Run: headless pygame with SDL's dummy video driver; simulated clock (each Clock.tick advances the game by its frame time, no real sleeping); random seed 0; keys injected as events and as key.get_pressed() state; mouse plan: one left click at the window centre at the start of phase 2, then a move to the lower-right quarter at the start of phase 3.
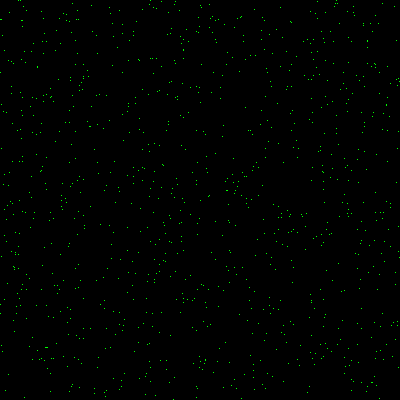
Frame 1 of 4 · flips 1–60 · no input
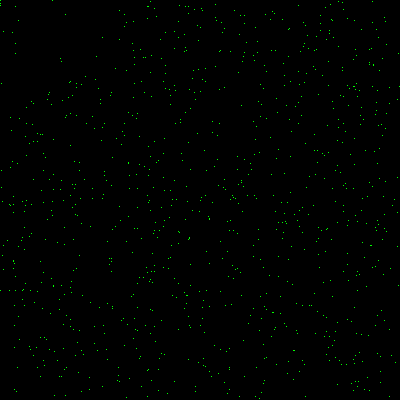
Frame 2 of 4 · flips 61–180 · clicked the window centre · tapped SPACE, RETURN · held RIGHT (→), D
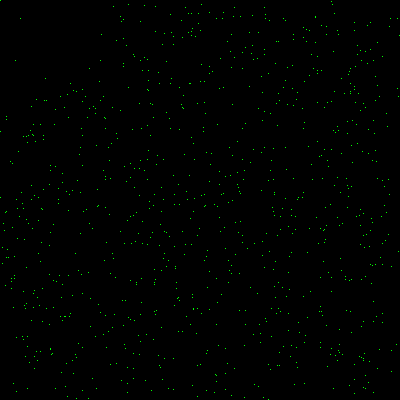
Frame 3 of 4 · flips 181–300 · moved the mouse to the lower-right quarter · held DOWN (↓), S
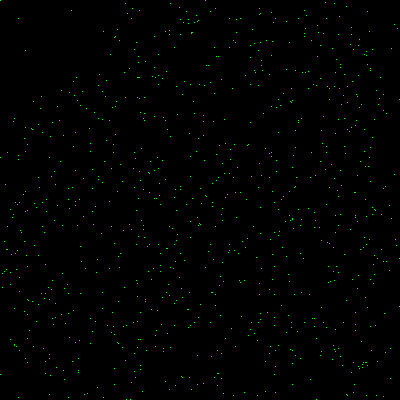
Frame 4 of 4 · flips 301–420 · held LEFT (←), A, UP (↑), W

The pygame program that drew these frames:

import pygame, random, math
 
# Initialize the game engine
pygame.init()
 
# Define the colors we will use in RGB format
black = (0, 0, 0)
white = (255,255,255)
# Set the height and width of the screen
size = [400, 400]
screen = pygame.display.set_mode(size)
 
pygame.display.set_caption("Ants Sim")
clock = pygame.time.Clock() 

# Create list of ants
ants = []
ants.append([200,200])
for i in range(1000):
    ants.append([random.randrange(0,400), random.randrange(0, 400   )])

# Create list of balls (attracting balls)
balls = []
# for i in range(10):
#     balls.append([random.randrange(0,400), random.randrange(0,400)])

def move_ant_to(ant, pos):
    ant[0] += pos[0]
    ant[1] += pos[1]

def get_distance(origin, destination):
    x = origin[0] - destination[0]
    y = origin[1] - destination[1]
    return math.sqrt(x*x + y*y)

def attract(ant, attract_pos):
    k = random.choice(legit_moves(ant, attract_pos))
    if len(k) > 0:
        ant[0] += k[0]
        ant[1] += k[1]
    else:
        pass

def legit_moves(ant, attract_pos):
    movelist = [[1, 0], [-1, 0], [0, 1], [0, -1], [1, 1], [-1, -1], [-1, 1], [1, -1]]
    possible_moves = list()

    for move in movelist:
        if get_distance((move[0] + ant[0], move[1] + ant[1]),(attract_pos[0], attract_pos[1])) < get_distance(ant, (attract_pos[0],attract_pos[1])):
            possible_moves.append(move)
        else:
            pass
    return possible_moves

queue = 0
# Loop until the user clicks the close button.
done = False
while not done: 
    for event in pygame.event.get():
        if event.type == pygame.QUIT:
            done = True
        elif event.type == pygame.MOUSEBUTTONDOWN:
            if len(balls) < 3:
                balls.append(pos)
            else:
                # Queue which only puts 3 balls on screen at once
                balls.remove(balls[queue])
                balls.insert(queue, pos)
                queue += 1
                if queue == 3:
                    queue = 0


    pos = pygame.mouse.get_pos()
    x = pos[0]
    y = pos[1]


    for ant in ants:
        # If in proximity of 50 pixels, attract towards ball
        for ball in balls:
            
            if get_distance(ant, ball) < 100 and get_distance(ant, ball) >= 0:
                attracting_moves = legit_moves(ant, ball)
                if attracting_moves:
                    move_ant_to(ant, random.choice(attracting_moves))


            else:
                # Choose random direction and move
                dic = {"left": (-1,0), "right": (1,0), "up": (0,-1), "down": (0,1), "upleft": (-1,-1), "downleft": (-1,1), "upright": (1,-1), "bottomright": (1,1)}
                moves = ["left", "up", "down", "right"]
                random_pick = random.choice(moves)
                move_ant_to(ant, dic[random_pick])
         

    # Can't remove from iterating list so we make a copy using ants[:]
    for ant in ants[:]:
        # If ant is at same coordinate as ball, remove ant from screen
        for ball in balls:
            if ant == ball:
                ants.remove(ant)

    # Draw ants
    for ant in ants:
        pygame.draw.rect(screen, [0,255,0], [ant[0], ant[1],1,1], 1)

    pygame.display.flip()
    # Clear the screen and set the screen background
    screen.fill(black)

    clock.tick(60)
 
# Can't use X on window withou this command
pygame.quit()
